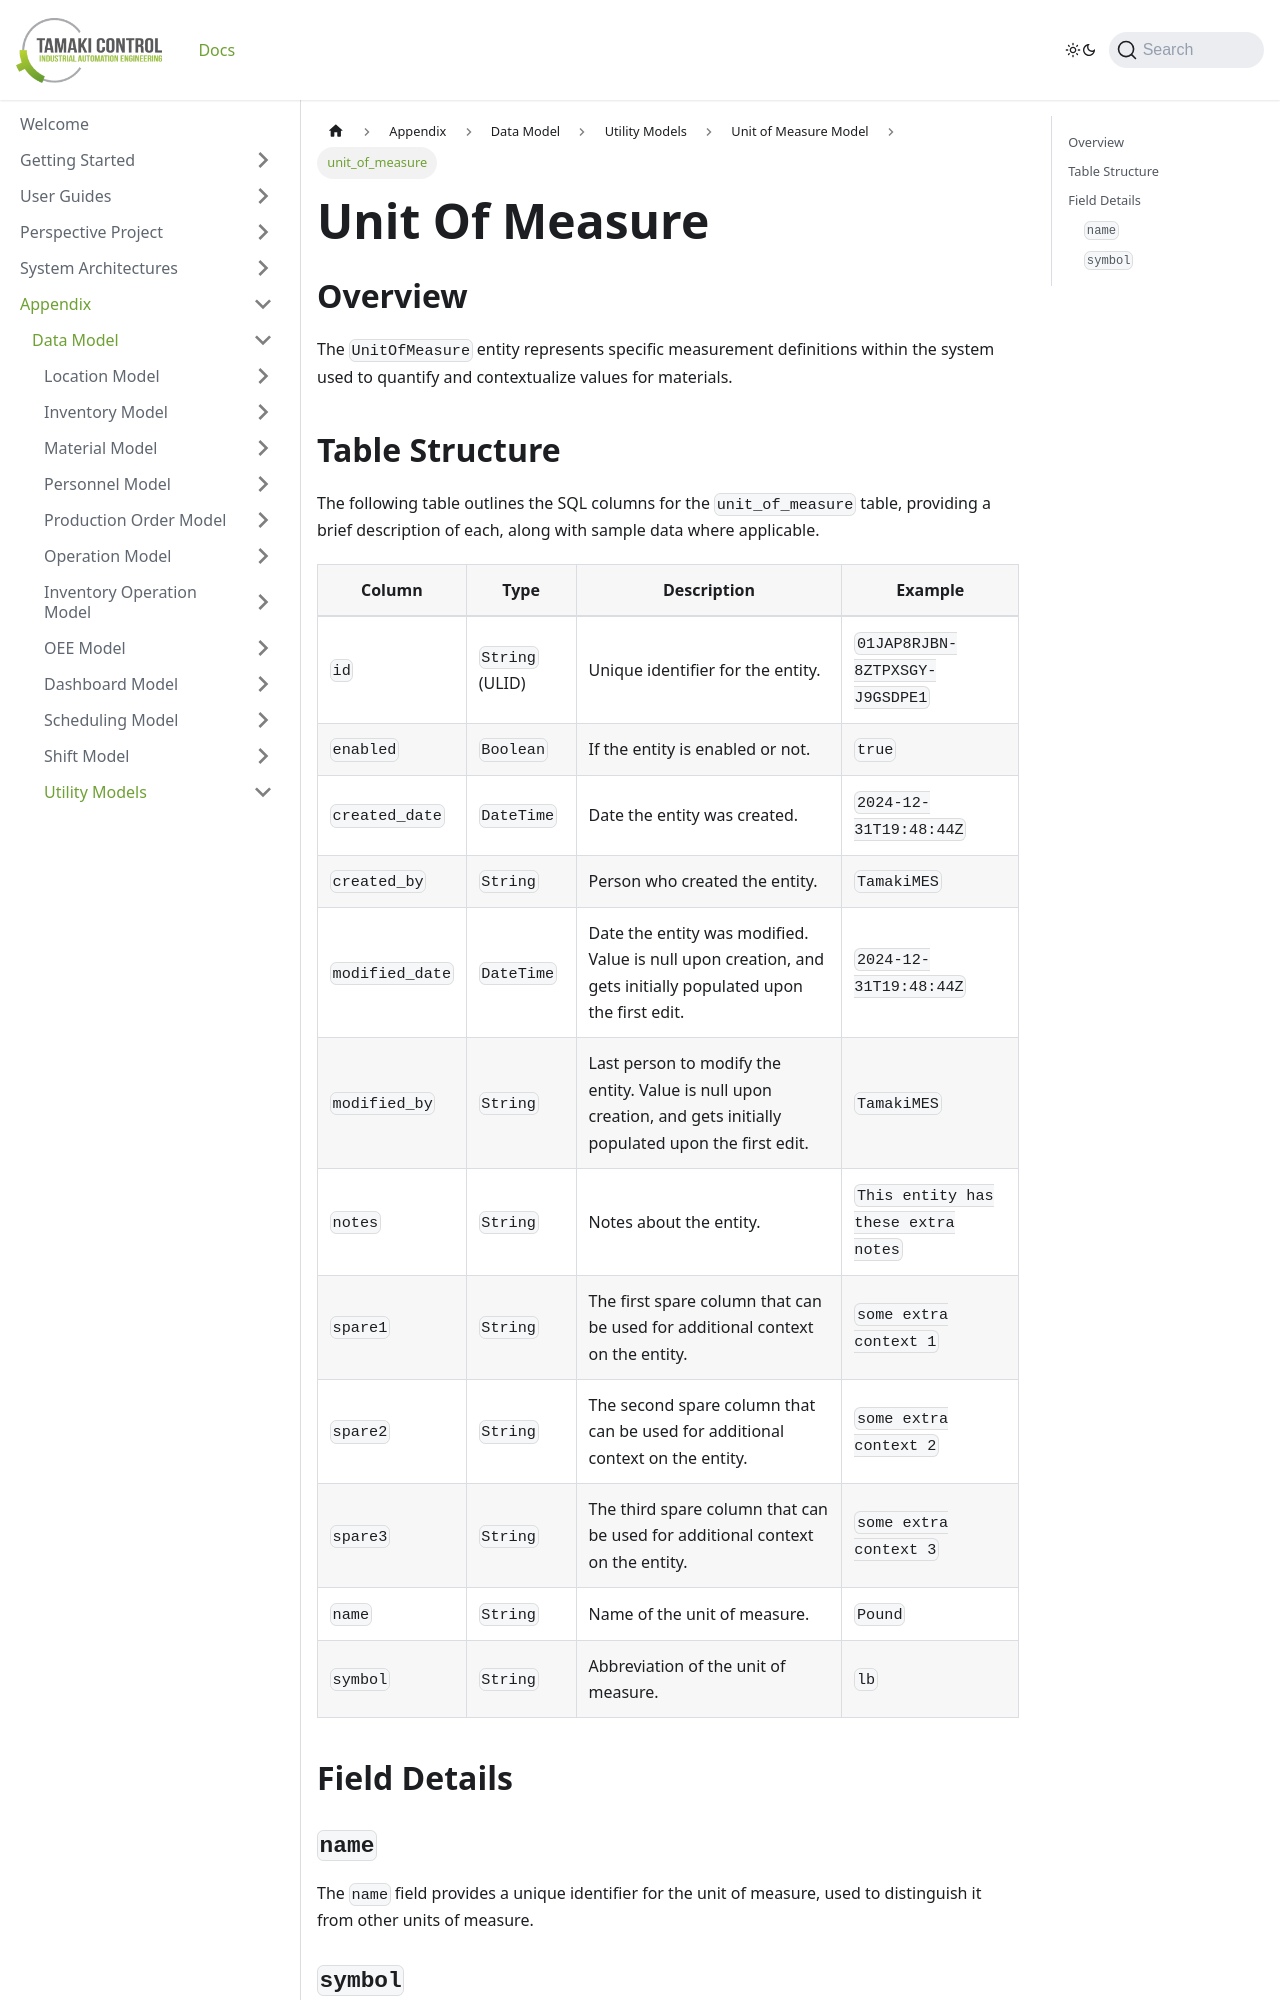

repository: TamakiControl/tamaki-mes-docs · page: docs/appendix/data-model/utility-models/unit-of-measure-model/unit-of-measure/index.html · generator: docusaurus

---
sidebar_position: 2
title: "unit_of_measure"
description: "Documentation for the unit_of_measure table, outlining its columns and structure."
---

# Unit Of Measure

## Overview

The `UnitOfMeasure` entity represents specific measurement definitions within the system used to quantify and
contextualize values for materials.
